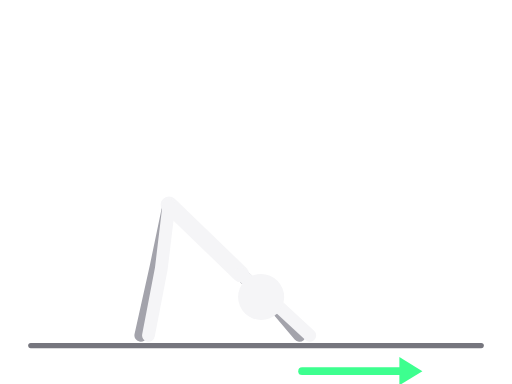
t = 0.00 s
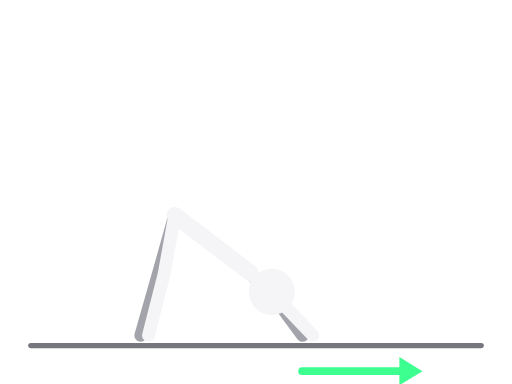
t = 0.31 s
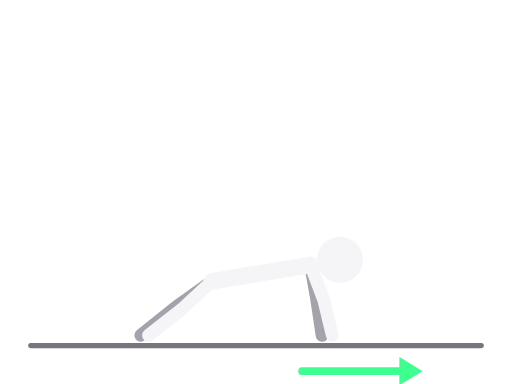
t = 0.94 s
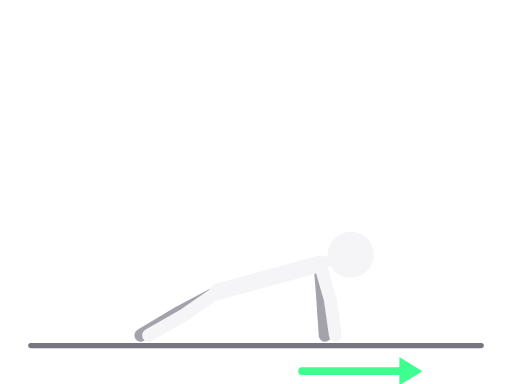
t = 1.25 s
t = 1.56 s: frame unchanged from t = 0.94 s, image omitted
t = 2.19 s: frame unchanged from t = 0.31 s, image omitted

The animated SVG that drew these frames (rendered in a browser with its animation timeline set to each time). Animation: 8 SMIL elements (animate=8); one cycle of 2.50 s, repeats indefinitely.

<svg xmlns="http://www.w3.org/2000/svg" viewBox="0 0 400 300" role="img" aria-label="Gusenica"><title>Gusenica</title><g stroke-linecap="round" stroke-linejoin="round"><line x1="24" y1="270" x2="376" y2="270" style="stroke:var(--ill-floor,#76767E)" stroke-width="4"/><polyline points="132,160 122,208 110,262" fill="none" style="stroke:var(--ill-far,#A3A3AB)" stroke-width="10"><animate attributeName="points" values="132,160 122,208 110,262;170,228 140,244 110,262;132,160 122,208 110,262" dur="2.5s" repeatCount="indefinite" calcMode="spline" keyTimes="0;0.5;1" keySplines="0.45 0 0.55 1;0.45 0 0.55 1"/></polyline><polyline points="188,214 212,236 234,262" fill="none" style="stroke:var(--ill-far,#A3A3AB)" stroke-width="10"><animate attributeName="points" values="188,214 212,236 234,262;250,206 252,232 254,262;188,214 212,236 234,262" dur="2.5s" repeatCount="indefinite" calcMode="spline" keyTimes="0;0.5;1" keySplines="0.45 0 0.55 1;0.45 0 0.55 1"/></polyline><polyline points="188,214 132,160" fill="none" style="stroke:var(--ill-near,#F5F5F7)" stroke-width="13"><animate attributeName="points" values="188,214 132,160;250,206 170,228;188,214 132,160" dur="2.5s" repeatCount="indefinite" calcMode="spline" keyTimes="0;0.5;1" keySplines="0.45 0 0.55 1;0.45 0 0.55 1"/></polyline><polyline points="188,214 204,232" fill="none" style="stroke:var(--ill-near,#F5F5F7)" stroke-width="8"><animate attributeName="points" values="188,214 204,232;250,206 274,199;188,214 204,232" dur="2.5s" repeatCount="indefinite" calcMode="spline" keyTimes="0;0.5;1" keySplines="0.45 0 0.55 1;0.45 0 0.55 1"/></polyline><polyline points="132,160 126,210 116,262" fill="none" style="stroke:var(--ill-near,#F5F5F7)" stroke-width="10"><animate attributeName="points" values="132,160 126,210 116,262;170,228 144,246 116,262;132,160 126,210 116,262" dur="2.5s" repeatCount="indefinite" calcMode="spline" keyTimes="0;0.5;1" keySplines="0.45 0 0.55 1;0.45 0 0.55 1"/></polyline><polyline points="188,214 216,238 242,262" fill="none" style="stroke:var(--ill-near,#F5F5F7)" stroke-width="10"><animate attributeName="points" values="188,214 216,238 242,262;250,206 258,234 262,262;188,214 216,238 242,262" dur="2.5s" repeatCount="indefinite" calcMode="spline" keyTimes="0;0.5;1" keySplines="0.45 0 0.55 1;0.45 0 0.55 1"/></polyline><circle cx="204" cy="232" r="18" style="fill:var(--ill-near,#F5F5F7)"><animate attributeName="cx" values="204;274;204" dur="2.5s" repeatCount="indefinite" calcMode="spline" keyTimes="0;0.5;1" keySplines="0.45 0 0.55 1;0.45 0 0.55 1"/><animate attributeName="cy" values="232;199;232" dur="2.5s" repeatCount="indefinite" calcMode="spline" keyTimes="0;0.5;1" keySplines="0.45 0 0.55 1;0.45 0 0.55 1"/></circle><line x1="236.0" y1="290.0" x2="318.0" y2="290.0" style="stroke:var(--ill-accent,#3DFF8F)" stroke-width="6"/><polygon points="330.0,290.0 312.0,301.0 312.0,279.0" style="fill:var(--ill-accent,#3DFF8F)" stroke="none"/></g></svg>
